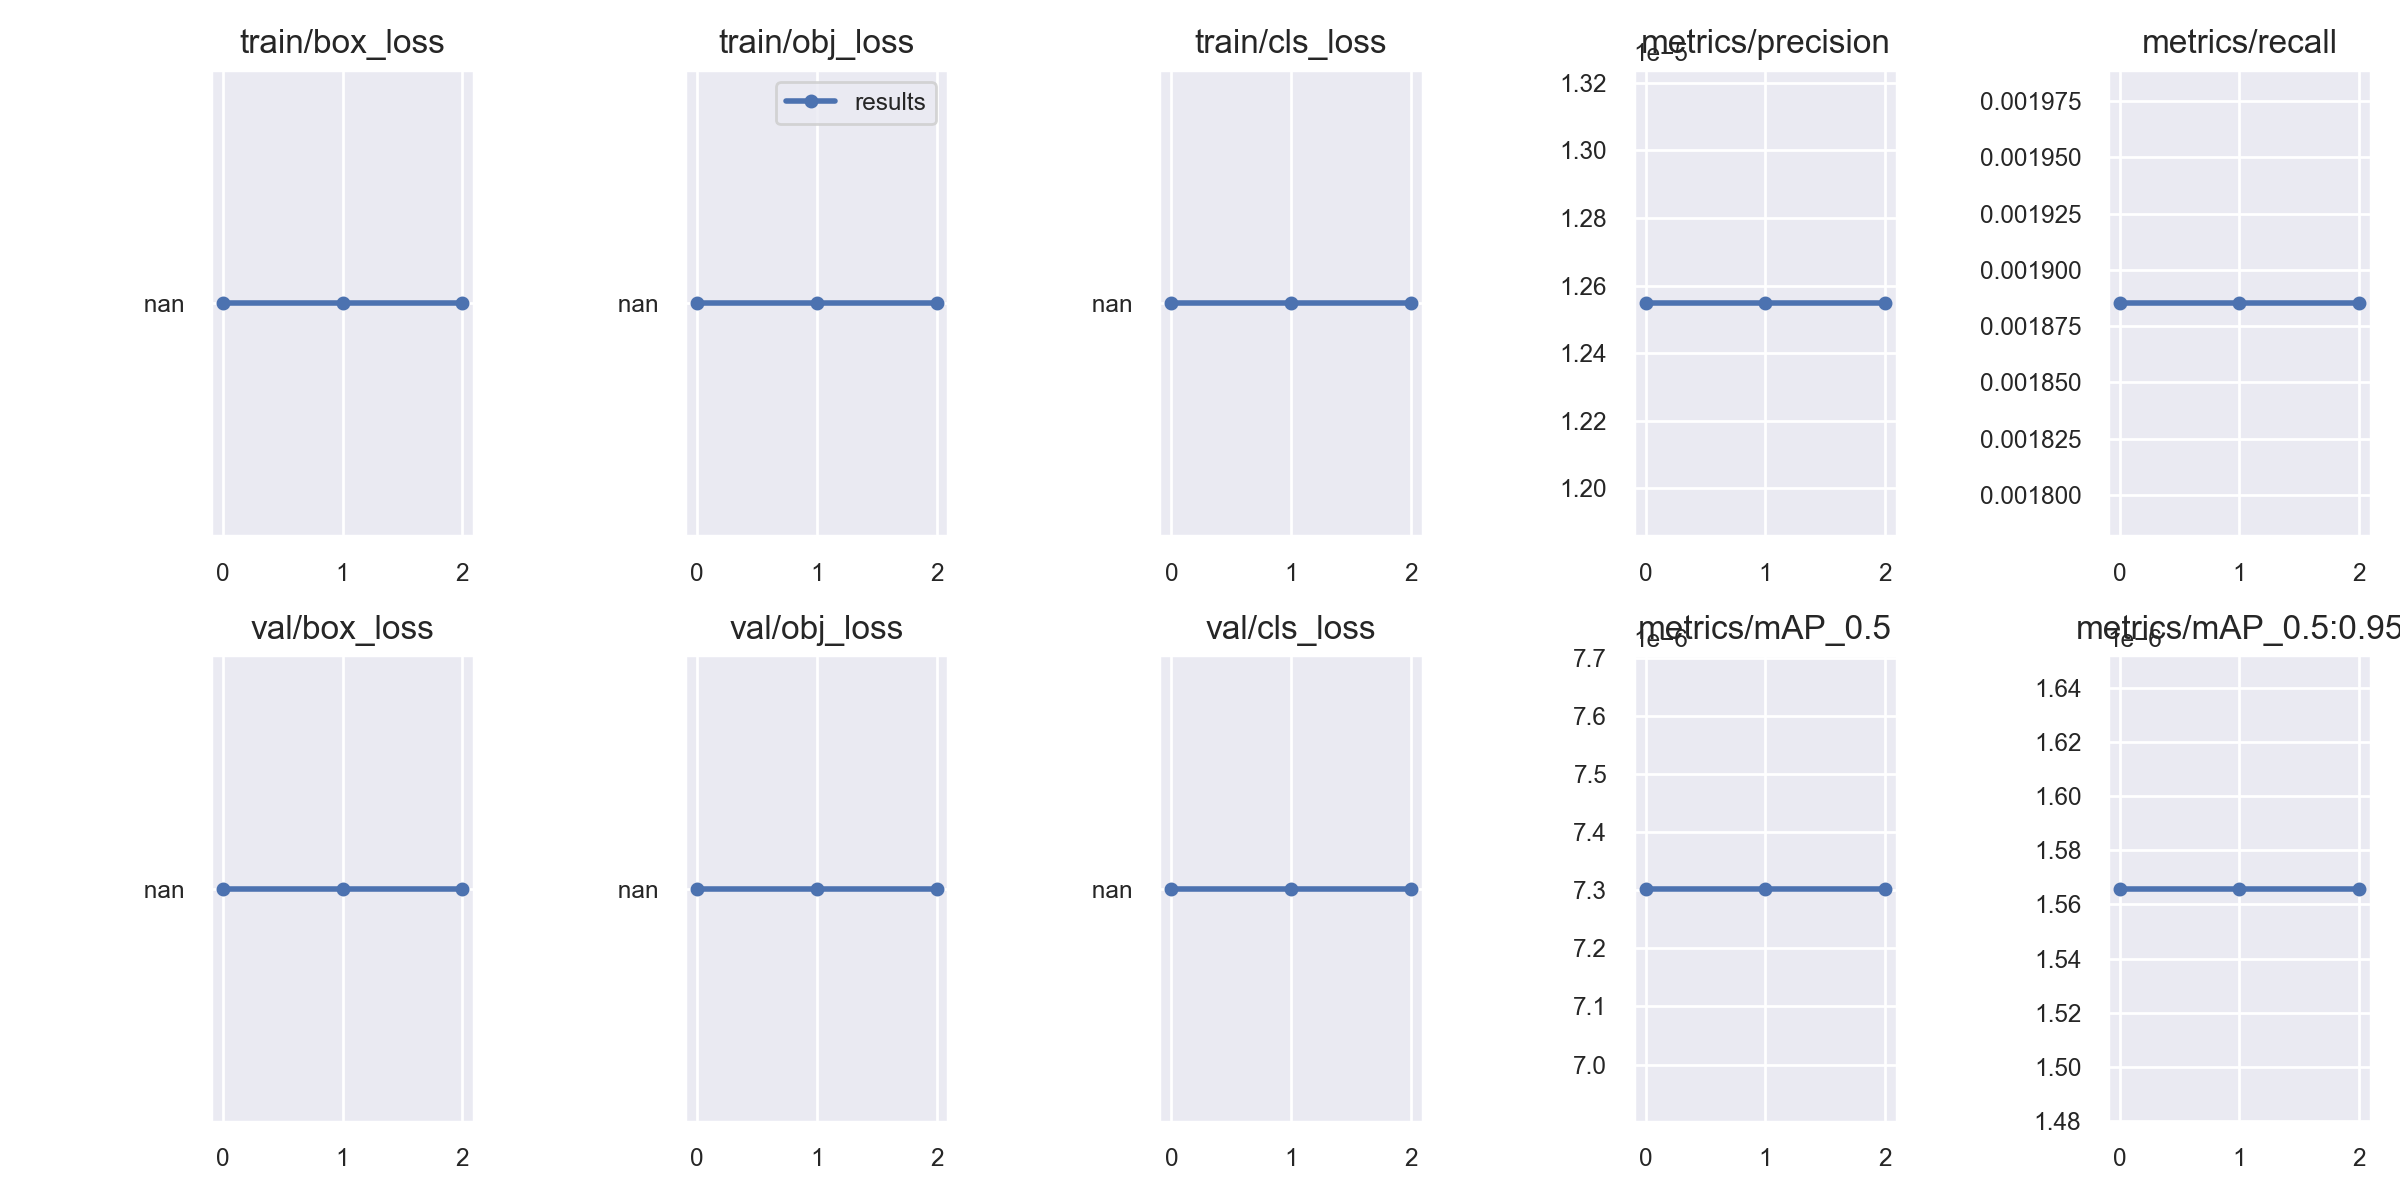

The data file committed next to this chart (first rows):
epoch, train/box_loss, train/obj_loss, train/cls_loss, metrics/precision, metrics/recall, metrics/mAP_0.5, metrics/mAP_0.5:0.95, val/box_loss, val/obj_loss, val/cls_loss, x/lr0, x/lr1, x/lr2
0, nan, nan, nan, 1.2549e-05, 0.001885, 7.303e-06, 1.5659e-06, nan, nan, nan, 0.0031, 0.0031, 0.0721
1, nan, nan, nan, 1.2549e-05, 0.001885, 7.303e-06, 1.5659e-06, nan, nan, nan, 0.004221, 0.004221, 0.04122
2, nan, nan, nan, 1.2549e-05, 0.001885, 7.303e-06, 1.5659e-06, nan, nan, nan, 0.00323, 0.00323, 0.00823
